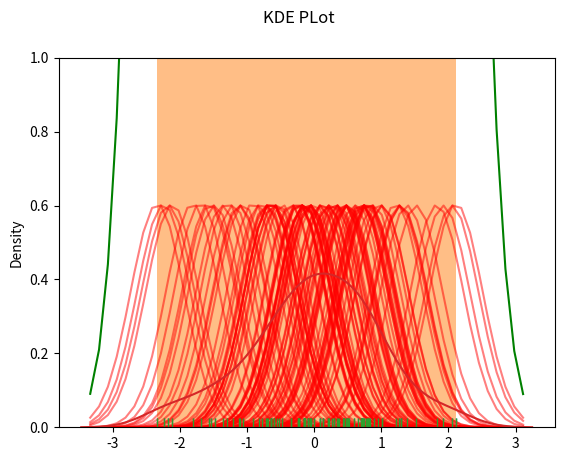

The script that saved this image:
import numpy as np
import pandas as pd
from numpy.random import randn
from scipy import stats
import matplotlib as mpl 
import matplotlib.pyplot as plt 
import seaborn as sns 

#1. manually create KDE  by summing the gaussian distribution

ds = randn(100)
sns.rugplot(ds)
plt.hist(ds,alpha=0.5)
plt.savefig('image1.png')

x_axes = np.linspace(ds.min()-1,ds.max()+1,50)

#bandwith creation
bandwith = ((4*ds.std()**5)/(3*len(ds))) ** 0.2

kernels = []

for point in ds:
    kernel = stats.norm(point,bandwith).pdf(x_axes)
    kernels.append(kernel)

    kernel = kernel / kernel.max()
    kernel = kernel * 0.6

    plt.plot(x_axes,kernel,alpha=0.5,color="red")

plt.ylim(0,1)
plt.savefig('image2.png')

kde = np.sum(kernels,axis=0)
kde_fig = plt.plot(x_axes,kde,color='green')
sns.rugplot(ds)
plt.suptitle('KDE PLot')
plt.savefig('image3.png')

# Using Seaborn - shortcut

kdefig = sns.kdeplot(ds)
#kdefig.savefig('image4.png')
fig = kdefig.get_figure()
fig.savefig('image4.png')


